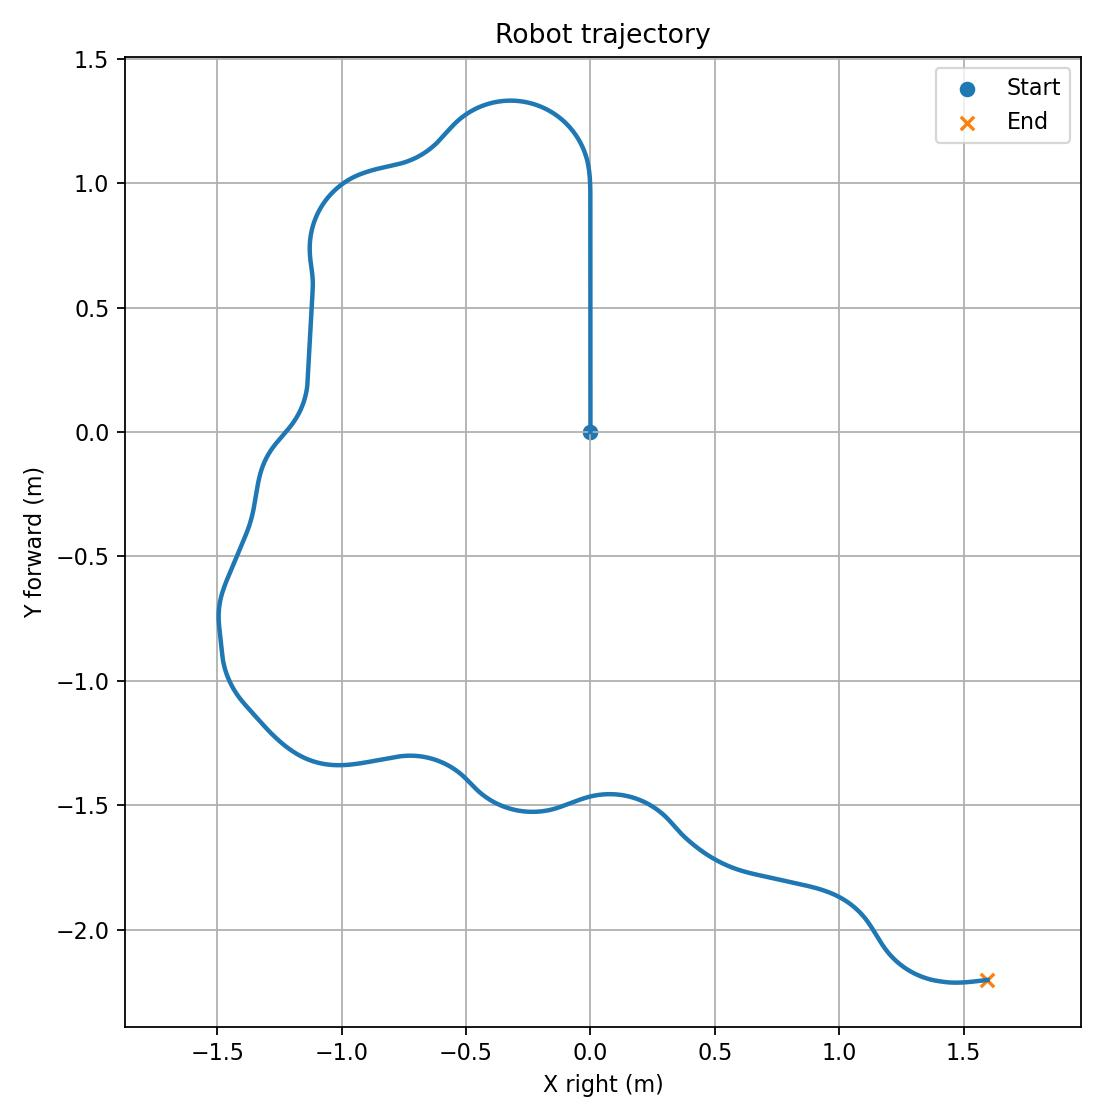

Values plotted in this chart, from the file beside it:
t_s, source, x_right_m, y_forward_m, theta_rad, theta_deg, odom_available
0.703, dead_reckoning, 0.0, 0.0, 0.0, 0.0, False
0.7392, dead_reckoning, 0.0, 0.0, 0.0, 0.0, False
0.7634, dead_reckoning, 0.0, 0.0, 0.0, 0.0, False
0.7914, dead_reckoning, 0.0, 0.0, 0.0, 0.0, False
0.8153, dead_reckoning, 0.0, 0.0, 0.0, 0.0, False
0.8631, dead_reckoning, 0.0, 0.0, 0.0, 0.0, False
0.8853, dead_reckoning, 0.0, 0.0, 0.0, 0.0, False
0.9368, dead_reckoning, 0.0, 0.0, 0.0, 0.0, False
0.966, dead_reckoning, 0.0, 0.0, 0.0, 0.0, False
1.006, dead_reckoning, 0.0, 0.0, 0.0, 0.0, False
1.059, dead_reckoning, 0.0, 0.0, 0.0, 0.0, False
1.08, dead_reckoning, 0.0, 0.0, 0.0, 0.0, False
1.115, dead_reckoning, 0.0, 0.0, 0.0, 0.0, False
1.167, dead_reckoning, 0.0, 0.0, 0.0, 0.0, False
1.196, dead_reckoning, 0.0, 0.0, 0.0, 0.0, False
1.226, dead_reckoning, 0.0, 0.0, 0.0, 0.0, False
1.252, dead_reckoning, 0.0, 0.0, 0.0, 0.0, False
1.281, dead_reckoning, 0.0, 0.0, 0.0, 0.0, False
1.318, dead_reckoning, 0.0, 0.0, 0.0, 0.0, False
1.346, dead_reckoning, 0.0, 0.0, 0.0, 0.0, False
1.402, dead_reckoning, 0.0, 0.0, 0.0, 0.0, False
1.432, dead_reckoning, 0.0, 0.0, 0.0, 0.0, False
1.46, dead_reckoning, 0.0, 9.84691996472975e-05, 0.0, 0.0, False
1.48, dead_reckoning, 0.0, 0.0002135, 0.0, 0.0, False
1.525, dead_reckoning, 0.0, 0.0007164, 0.0, 0.0, False
1.556, dead_reckoning, 0.0, 0.001192, 0.0, 0.0, False
1.583, dead_reckoning, 0.0, 0.001682, 0.0, 0.0, False
1.631, dead_reckoning, 0.0, 0.002822, 0.0, 0.0, False
1.659, dead_reckoning, 0.0, 0.00361, 0.0, 0.0, False
1.682, dead_reckoning, 0.0, 0.004284, 0.0, 0.0, False
1.736, dead_reckoning, 0.0, 0.006276, 0.0, 0.0, False
1.775, dead_reckoning, 0.0, 0.00789, 0.0, 0.0, False
1.805, dead_reckoning, 0.0, 0.009208, 0.0, 0.0, False
1.833, dead_reckoning, 0.0, 0.01056, 0.0, 0.0, False
1.858, dead_reckoning, 0.0, 0.01184, 0.0, 0.0, False
1.899, dead_reckoning, 0.0, 0.01413, 0.0, 0.0, False
1.933, dead_reckoning, 0.0, 0.01617, 0.0, 0.0, False
1.962, dead_reckoning, 0.0, 0.01805, 0.0, 0.0, False
1.996, dead_reckoning, 0.0, 0.02028, 0.0, 0.0, False
2.027, dead_reckoning, 0.0, 0.02235, 0.0, 0.0, False
2.051, dead_reckoning, 0.0, 0.02392, 0.0, 0.0, False
2.089, dead_reckoning, 0.0, 0.02645, 0.0, 0.0, False
2.113, dead_reckoning, 0.0, 0.02807, 0.0, 0.0, False
2.147, dead_reckoning, 0.0, 0.03028, 0.0, 0.0, False
2.18, dead_reckoning, 0.0, 0.0325, 0.0, 0.0, False
2.226, dead_reckoning, 0.0, 0.03555, 0.0, 0.0, False
2.264, dead_reckoning, 0.0, 0.0381, 0.0, 0.0, False
2.283, dead_reckoning, 0.0, 0.03933, 0.0, 0.0, False
2.322, dead_reckoning, 0.0, 0.04194, 0.0, 0.0, False
2.36, dead_reckoning, 0.0, 0.04447, 0.0, 0.0, False
2.397, dead_reckoning, 0.0, 0.04692, 0.0, 0.0, False
2.417, dead_reckoning, 0.0, 0.04824, 0.0, 0.0, False
2.458, dead_reckoning, 0.0, 0.05093, 0.0, 0.0, False
2.48, dead_reckoning, 0.0, 0.05238, 0.0, 0.0, False
2.514, dead_reckoning, 0.0, 0.05468, 0.0, 0.0, False
2.547, dead_reckoning, 0.0, 0.05685, 0.0, 0.0, False
2.589, dead_reckoning, 0.0, 0.05963, 0.0, 0.0, False
2.634, dead_reckoning, 0.0, 0.0626, 0.0, 0.0, False
2.655, dead_reckoning, 0.0, 0.064, 0.0, 0.0, False
2.693, dead_reckoning, 0.0, 0.06657, 0.0, 0.0, False
... 3,360 more rows
